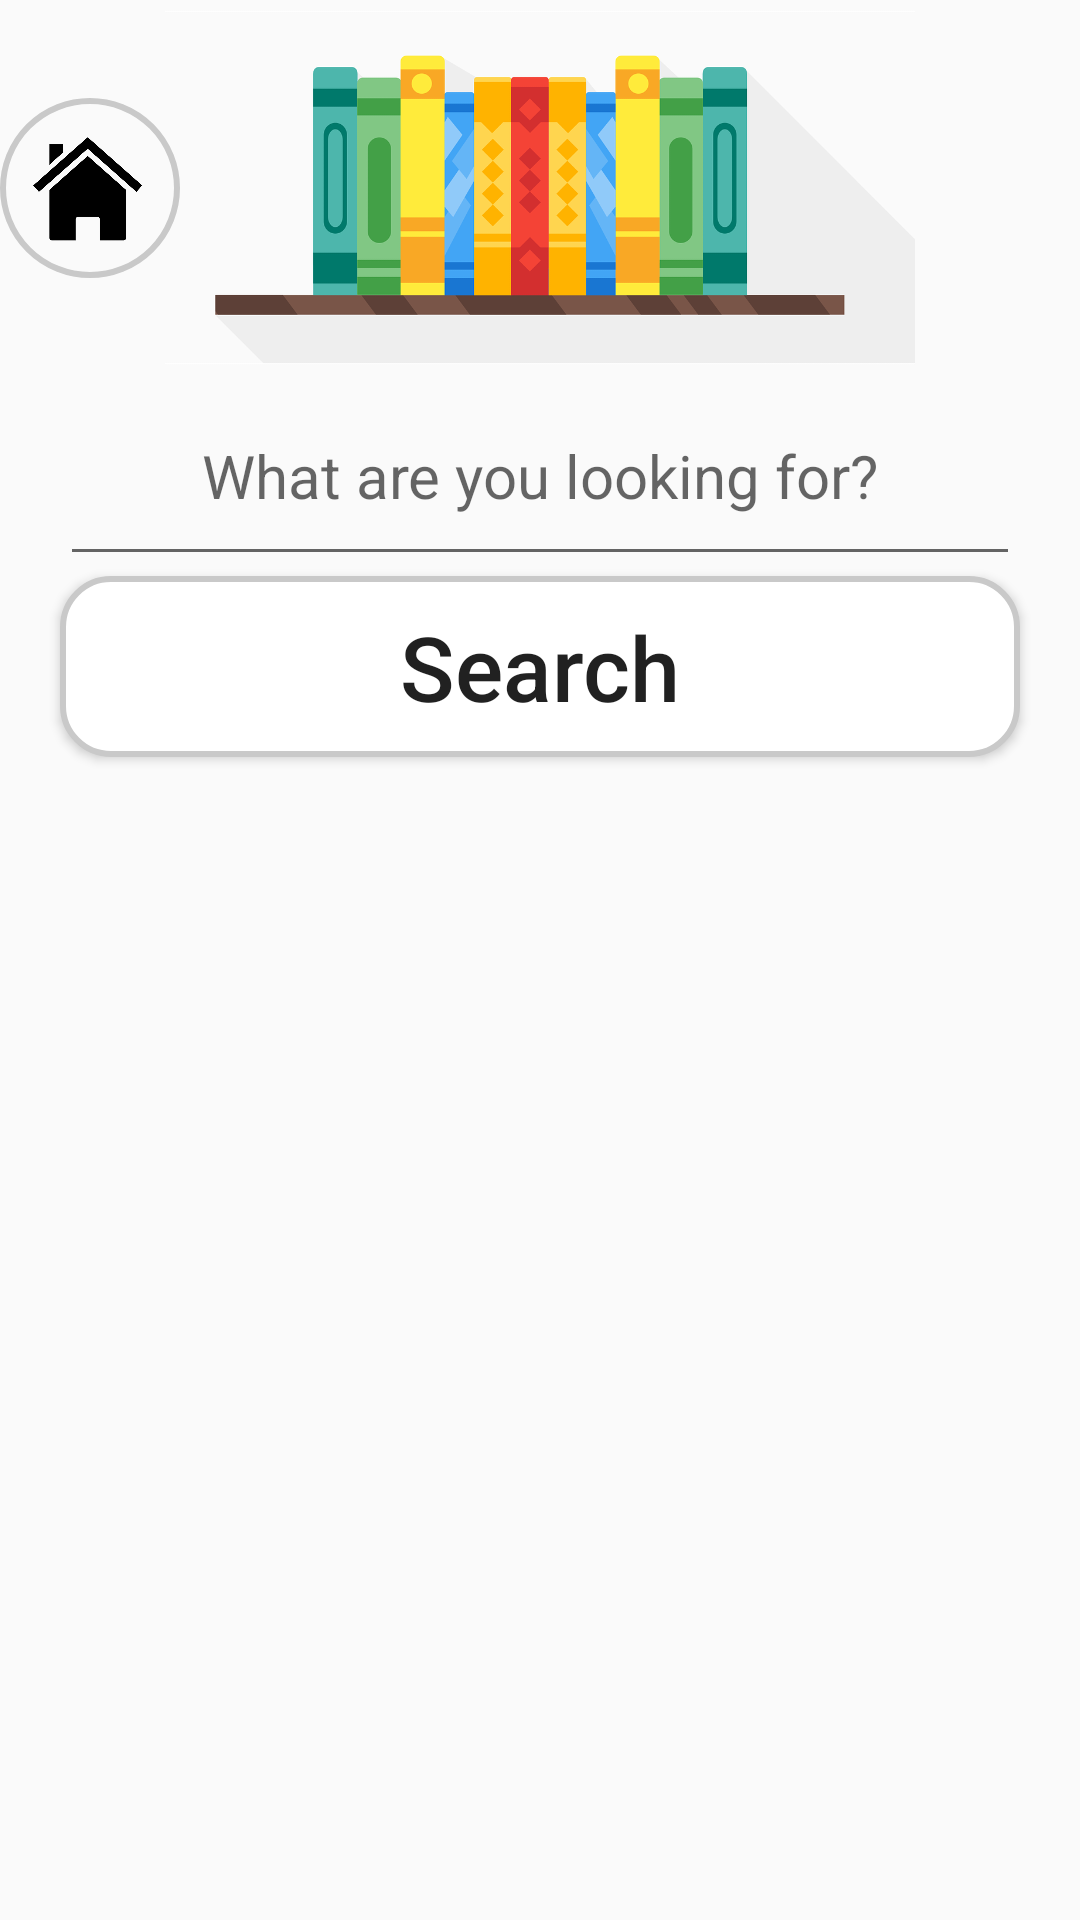

Here is an Android app screen rendered from its layout file. Give the layout XML and the strings, colors and styles it references.
<!-- AndroidManifest.xml: application theme Theme.AppCompat.Light -->
<!-- res/layout/activity_search.xml -->
<?xml version="1.0" encoding="utf-8"?>
<androidx.constraintlayout.widget.ConstraintLayout xmlns:android="http://schemas.android.com/apk/res/android"
    xmlns:app="http://schemas.android.com/apk/res-auto"
    xmlns:tools="http://schemas.android.com/tools"
    android:id="@+id/main"
    android:layout_width="match_parent"
    android:layout_height="match_parent"
    tools:context=".ui.userinterface.SearchActivity">

    
    <ImageButton
        android:id="@+id/home_button"
        android:layout_width="60dp"
        android:layout_height="60dp"
        android:padding="8dp"
        android:background="@drawable/home_button"
        android:scaleType="fitCenter"
        android:elevation="4dp"
        app:srcCompat="@drawable/home_icon"
        app:layout_constraintTop_toTopOf="@id/banner_image"
        app:layout_constraintBottom_toBottomOf="@id/banner_image"
        app:layout_constraintEnd_toStartOf="@id/banner_image"
        app:layout_constraintStart_toStartOf="parent"
        android:layout_marginStart="30dp"/>

    
    <ImageView
        android:id="@+id/banner_image"
        android:layout_width="300dp"
        android:layout_height="125dp"
        android:layout_marginBottom="16dp"
        app:srcCompat="@drawable/reading_recollections_banner"
        app:layout_constraintBottom_toTopOf="@+id/search_input"
        app:layout_constraintEnd_toEndOf="parent"
        app:layout_constraintStart_toStartOf="parent"
        app:layout_constraintTop_toTopOf="parent" />

    
    <com.google.android.material.textfield.TextInputEditText
        android:id="@+id/search_input"
        android:layout_width="match_parent"
        android:layout_height="wrap_content"
        android:hint="What are you looking for?"
        android:textSize="20sp"
        android:layout_marginStart="20dp"
        android:layout_marginEnd="20dp"
        android:inputType="textCapWords"
        android:gravity="center"
        android:padding="20dp"
        app:layout_constraintStart_toStartOf="parent"
        app:layout_constraintEnd_toEndOf="parent"
        app:layout_constraintTop_toBottomOf="@+id/banner_image"/>

    
    <Button
        android:id="@+id/search_button"
        android:layout_width="0dp"
        android:layout_height="wrap_content"
        android:layout_marginStart="20dp"
        android:layout_marginEnd="20dp"
        android:text="Search"
        android:textSize="30sp"
        android:textAllCaps="false"
        android:background="@drawable/rounded_button"
        android:elevation="4dp"
        app:layout_constraintTop_toBottomOf="@+id/search_input"
        app:layout_constraintStart_toStartOf="parent"
        app:layout_constraintEnd_toEndOf="parent" />

    
    <TextView
        android:id="@+id/timestamp"
        android:layout_width="match_parent"
        android:layout_height="wrap_content"
        android:text=""
        android:textStyle="bold"
        android:gravity="start"
        android:layout_marginStart="20dp"
        android:padding="10dp"
        app:layout_constraintTop_toBottomOf="@+id/search_button"
        app:layout_constraintStart_toStartOf="parent"
        app:layout_constraintEnd_toEndOf="parent"/>

    
    <androidx.recyclerview.widget.RecyclerView
        android:id="@+id/search_results"
        android:layout_width="match_parent"
        android:layout_height="0dp"
        android:padding="16dp"
        android:scrollbars="vertical"
        android:fadeScrollbars="false"
        app:layout_constraintTop_toBottomOf="@+id/timestamp"
        app:layout_constraintStart_toStartOf="parent"
        app:layout_constraintEnd_toEndOf="parent"
        app:layout_constraintBottom_toBottomOf="parent"/>

    
    <TextView
        android:id="@+id/no_results"
        android:layout_width="match_parent"
        android:layout_height="wrap_content"
        android:text=""
        android:textColor="#000000"
        android:gravity="start"
        android:layout_marginStart="20dp"
        android:layout_marginEnd="20dp"
        android:textSize="20sp"
        app:layout_constraintTop_toBottomOf="@+id/timestamp"
        app:layout_constraintStart_toStartOf="parent"
        app:layout_constraintEnd_toEndOf="parent"/>

</androidx.constraintlayout.widget.ConstraintLayout>
<!-- resources referenced by this layout -->
<resources>
  <!-- drawable home_button (drawable) -->
  <?xml version="1.0" encoding="utf-8"?>
  <layer-list xmlns:android="http://schemas.android.com/apk/res/android">
  
      
      <item>
          
          <shape android:shape="oval">
              
              <solid android:color="@android:color/transparent"/>
              
              <stroke
                  android:width="2dp"
                  android:color="#c9c9c9" />
          </shape>
      </item>
  
  </layer-list>
  <!-- drawable home_icon: png bitmap (drawable, 20719 bytes) -->
  <!-- drawable reading_recollections_banner: png bitmap (drawable, 51602 bytes) -->
  <!-- drawable rounded_button (drawable) -->
  <?xml version="1.0" encoding="utf-8"?>
  <shape xmlns:android="http://schemas.android.com/apk/res/android">
      
      <corners android:radius="16dp" />
      
      <solid android:color="#FFFFFF" />
      
      <stroke
          android:width="2dp"
          android:color="#c9c9c9" />
      
      <padding android:left="16dp" android:right="16dp" android:top="10dp" android:bottom="10dp" />
  </shape>
</resources>
